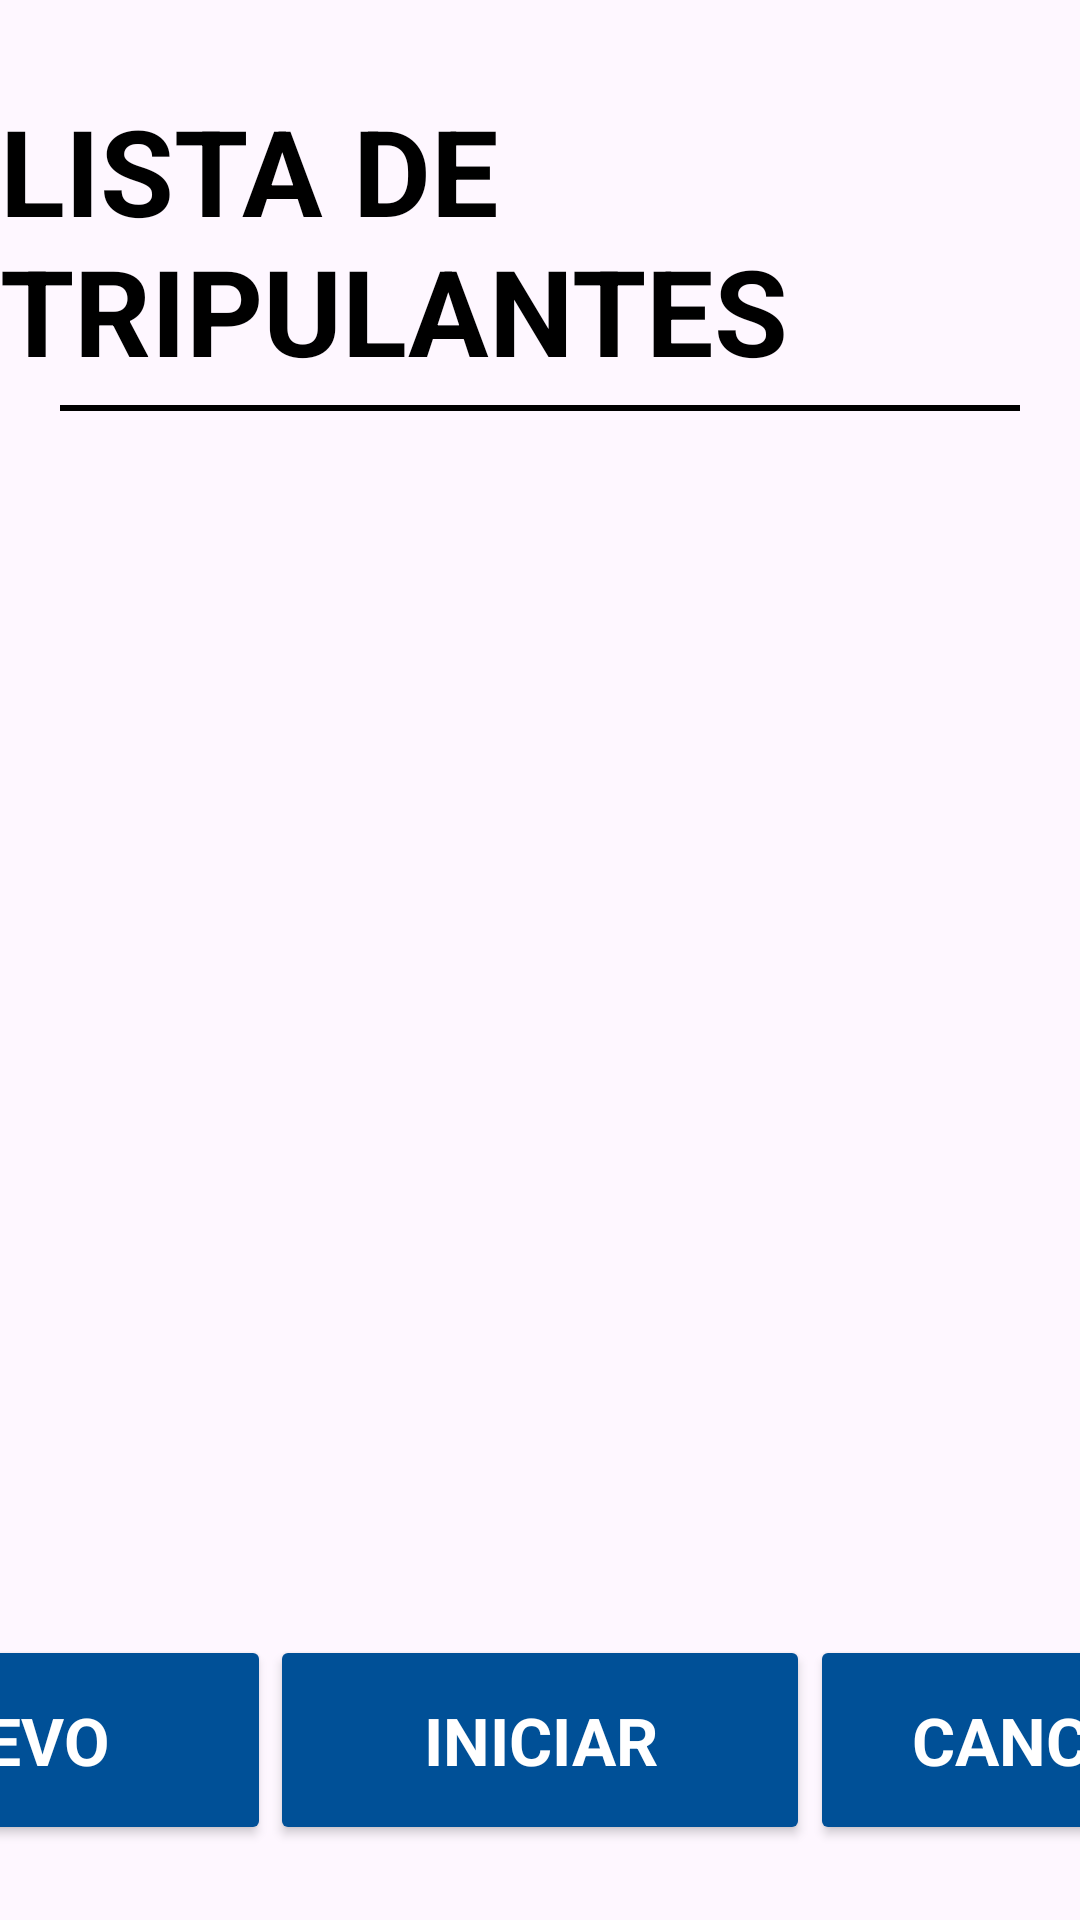

Reconstruct the res/layout file that produces this screen, plus the resources it refers to.
<!-- AndroidManifest.xml: application theme Base.Theme.AseoAforos -->
<!-- res/layout/activity_crew.xml -->
<?xml version="1.0" encoding="utf-8"?>
<androidx.constraintlayout.widget.ConstraintLayout xmlns:android="http://schemas.android.com/apk/res/android"
    xmlns:app="http://schemas.android.com/apk/res-auto"
    xmlns:tools="http://schemas.android.com/tools"
    android:layout_width="match_parent"
    android:layout_height="match_parent"
    tools:context=".ui.activities.CrewActivity">

    <TextView
        android:id="@+id/tvCrewTitle"
        style="@style/Theme.AseoAforos.tvTitleStyle"
        android:text="@string/crewList"
        app:layout_constraintEnd_toEndOf="parent"
        app:layout_constraintStart_toStartOf="parent"
        app:layout_constraintTop_toTopOf="parent" />

    <View
        android:id="@+id/vCrewHr"
        style="@style/Theme.AseoAforos.vHrStyle"
        app:layout_constraintEnd_toEndOf="parent"
        app:layout_constraintStart_toStartOf="parent"
        app:layout_constraintTop_toBottomOf="@id/tvCrewTitle" />

    <androidx.recyclerview.widget.RecyclerView
        android:id="@+id/rcCrewMemberList"
        android:layout_width="0dp"
        android:layout_height="0dp"
        android:padding="35dp"
        app:layout_constraintBottom_toTopOf="@+id/btnCrewNew"
        app:layout_constraintEnd_toEndOf="parent"
        app:layout_constraintStart_toStartOf="parent"
        app:layout_constraintTop_toBottomOf="@+id/vCrewHr" />

    <Button
        android:id="@+id/btnCrewNew"
        style="@style/Theme.AseoAforos.btn"
        android:layout_width="180dp"
        android:layout_height="70dp"
        android:text="@string/wordNew"
        android:textSize="22sp"
        app:layout_constraintBottom_toBottomOf="parent"
        app:layout_constraintEnd_toStartOf="@id/btnCrewContinue"
        app:layout_constraintStart_toStartOf="parent" />

    <Button
        android:id="@+id/btnCrewContinue"
        style="@style/Theme.AseoAforos.btn"
        android:layout_width="180dp"
        android:layout_height="70dp"
        android:text="@string/startRoute"
        android:textSize="22sp"
        app:layout_constraintBottom_toBottomOf="parent"
        app:layout_constraintEnd_toStartOf="@id/btnCrewCancel"
        app:layout_constraintStart_toEndOf="@id/btnCrewNew" />

    <Button
        android:id="@+id/btnCrewCancel"
        style="@style/Theme.AseoAforos.btn"
        android:layout_width="180dp"
        android:layout_height="70dp"
        android:text="@string/cancel"
        android:textSize="22sp"
        app:layout_constraintBottom_toBottomOf="parent"
        app:layout_constraintEnd_toEndOf="parent"
        app:layout_constraintStart_toEndOf="@id/btnCrewContinue" />

</androidx.constraintlayout.widget.ConstraintLayout>
<!-- resources referenced by this layout -->
<resources>
  <string name="cancel">CANCELAR</string>
  <string name="crewList">LISTA DE TRIPULANTES</string>
  <string name="startRoute">INICIAR</string>
  <string name="wordNew">NUEVO</string>
  <style name="Theme.AseoAforos.btn" parent="Base.Theme.AseoAforos">
          <item name="android:layout_width">wrap_content</item>
          <item name="android:layout_height">wrap_content</item>
          <item name="android:layout_marginBottom">25dp</item>
          <item name="android:textColor">@color/white</item>
          <item name="android:backgroundTint">@color/blue</item>
          <item name="android:textStyle">bold</item>
          <item name="android:padding">5dp</item>
      </style>
  <style name="Theme.AseoAforos.tvTitleStyle" parent="Base.Theme.AseoAforos">
          <item name="android:layout_width">wrap_content</item>
          <item name="android:layout_height">wrap_content</item>
          <item name="android:layout_marginTop">30dp</item>
          <item name="android:textColor">@color/black</item>
          <item name="android:textSize">40sp</item>
          <item name="android:textStyle">bold</item>
      </style>
  <style name="Theme.AseoAforos.vHrStyle" parent="Base.Theme.AseoAforos">
          <item name="android:layout_width">match_parent</item>
          <item name="android:layout_height">2dp</item>
          <item name="android:layout_marginLeft">20dp</item>
          <item name="android:layout_marginRight">20dp</item>
          <item name="android:layout_marginTop">5dp</item>
          <item name="android:background">@color/black</item>
      </style>
  <style name="Base.Theme.AseoAforos" parent="Theme.Material3.DayNight.NoActionBar">
          
          
      </style>
  <color name="white">#FFFFFFFF</color>
  <color name="blue">#005097</color>
  <color name="black">#FF000000</color>
</resources>
